2-way image classification set "spectrogram" from GitHub (guswhd/MemAE); label vocabulary: abnormal, normal.

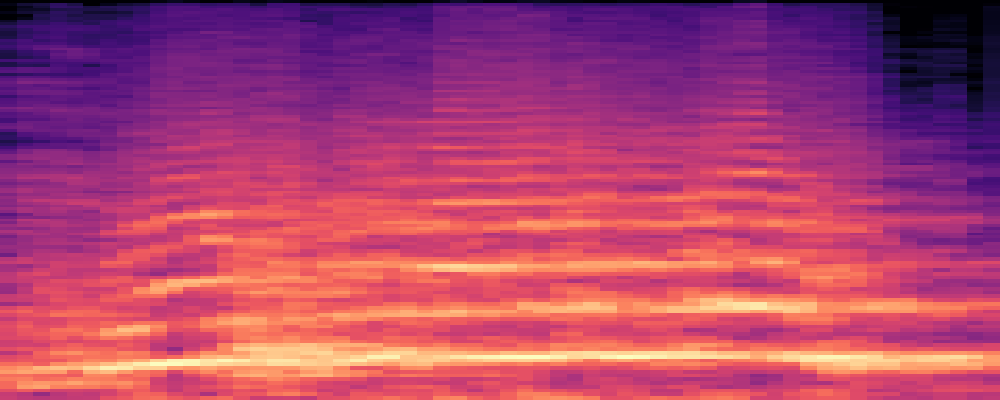
Label: abnormal

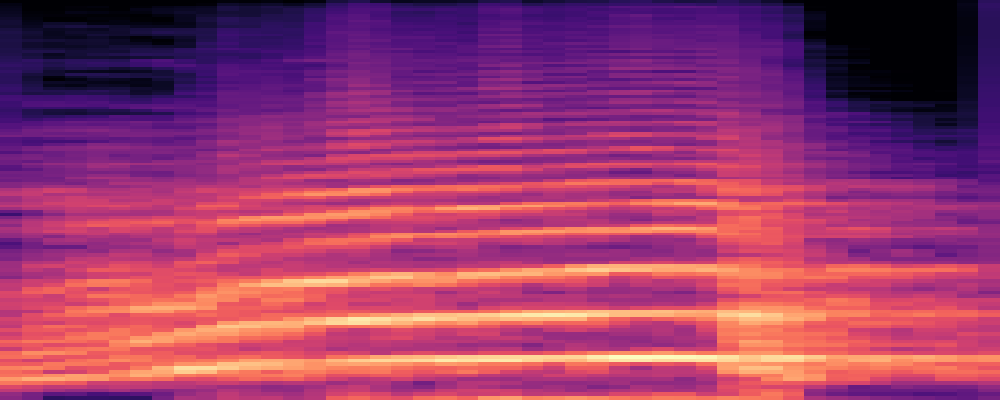
Label: abnormal

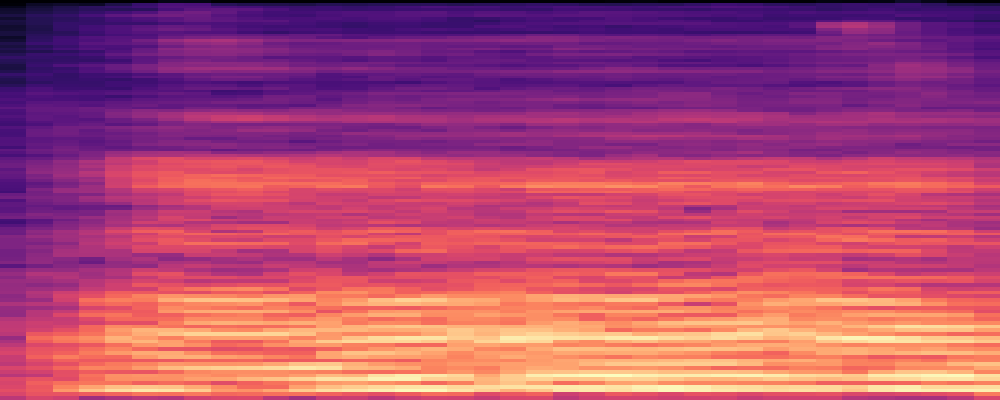
Label: normal

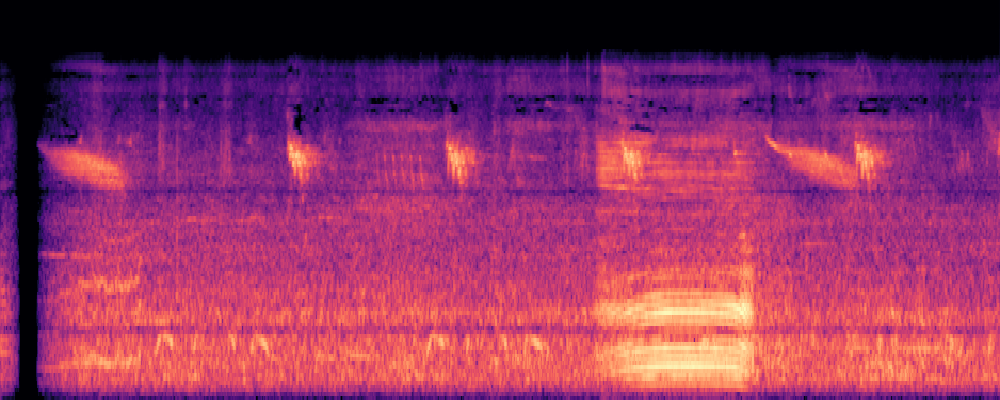
Label: normal

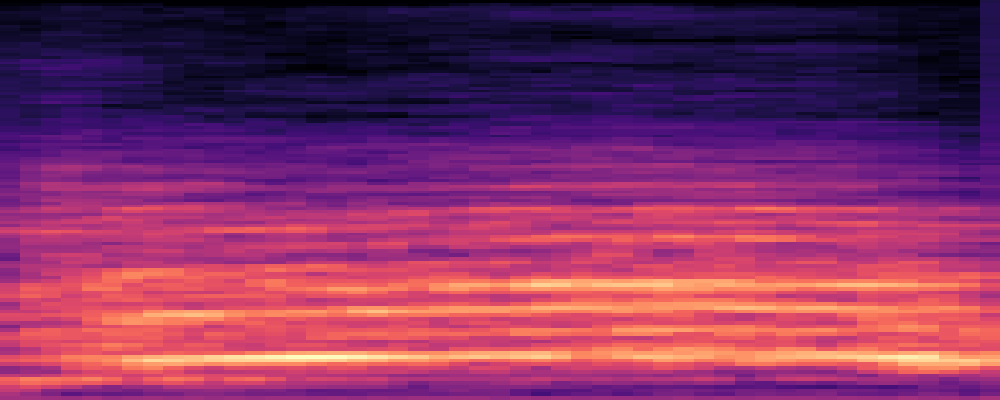
Label: abnormal

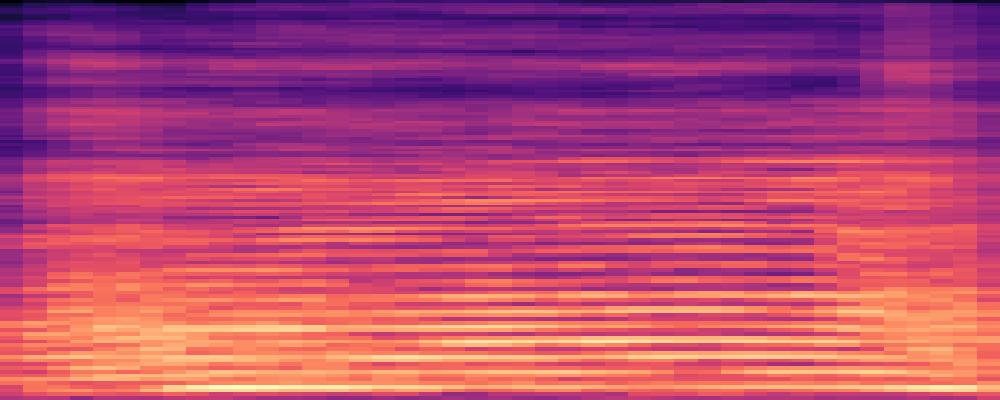
Label: normal
